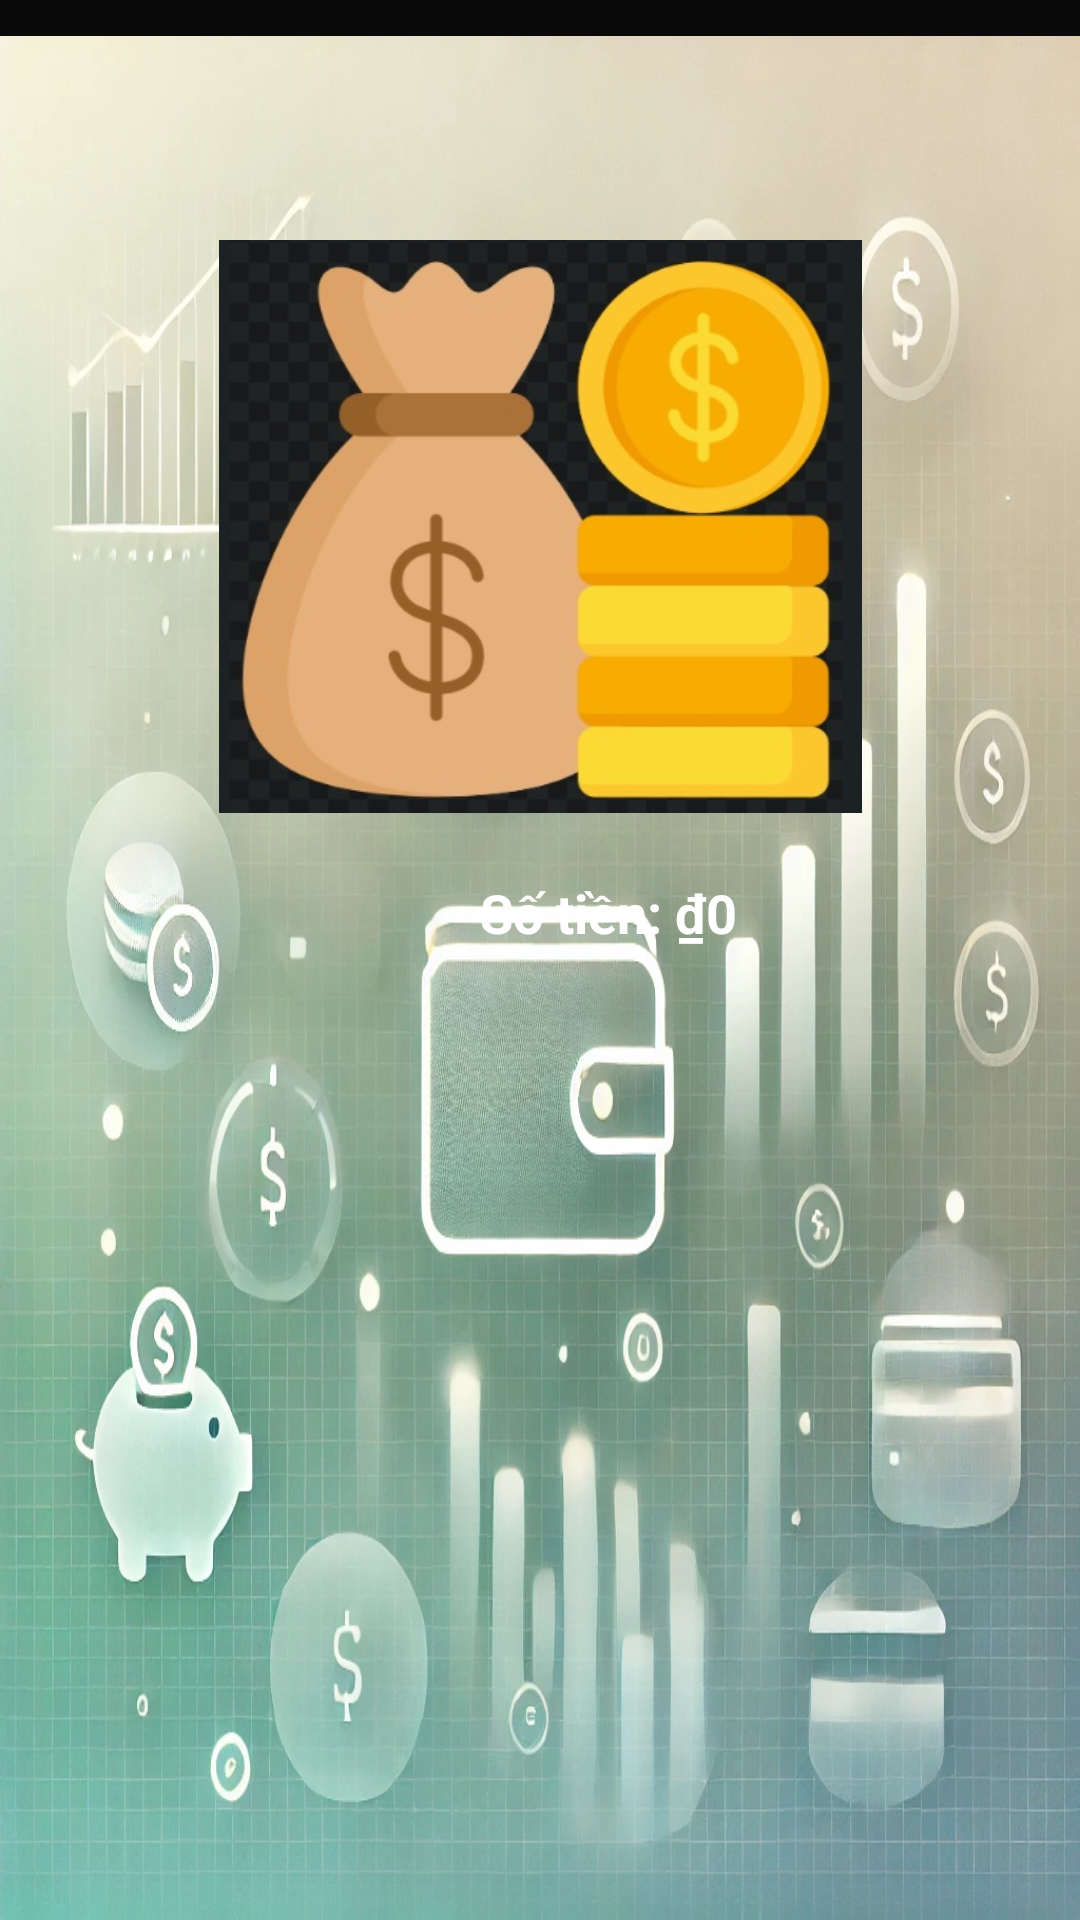

Android layout source for this screen:
<!-- AndroidManifest.xml: application theme Theme.QLchitieu -->
<!-- res/layout/fragment_budget.xml -->
<?xml version="1.0" encoding="utf-8"?>
<androidx.constraintlayout.widget.ConstraintLayout xmlns:android="http://schemas.android.com/apk/res/android"
    xmlns:app="http://schemas.android.com/apk/res-auto"
    xmlns:tools="http://schemas.android.com/tools"
    android:layout_width="match_parent"
    android:layout_height="match_parent"
    android:background="#0B0A0A"
    android:orientation="vertical">

    <ImageView
        android:layout_width="match_parent"
        android:layout_height="match_parent"
        android:layout_marginTop="12dp"
        android:background="@drawable/doc"
        app:layout_constraintEnd_toEndOf="parent"
        app:layout_constraintHorizontal_bias="0.0"
        app:layout_constraintStart_toStartOf="parent"
        app:layout_constraintTop_toTopOf="parent" />

    <ImageView
        android:id="@+id/randomTransactionImageView"
        android:layout_width="235dp"
        android:layout_height="191dp"
        android:layout_gravity="center"
        android:layout_marginTop="80dp"
        android:clickable="true"

        android:contentDescription="Random Transaction"
        android:focusable="true"
        android:src="@drawable/chanlebin"
        app:layout_constraintEnd_toEndOf="parent"
        app:layout_constraintStart_toStartOf="parent"
        app:layout_constraintTop_toTopOf="parent" />

    <TextView
        android:id="@+id/currentAmountTextView"
        android:layout_width="wrap_content"
        android:layout_height="wrap_content"
        android:layout_marginStart="160dp"
        android:layout_marginTop="292dp"
        android:text="Số tiền: ₫0"
        android:textColor="@color/white"
        android:textSize="18sp"
        android:textStyle="bold"
        app:layout_constraintStart_toStartOf="parent"
        app:layout_constraintTop_toTopOf="parent" />

    <androidx.recyclerview.widget.RecyclerView
        android:id="@+id/transactionRecyclerView"
        android:layout_width="440dp"
        android:layout_height="400dp"
        android:padding="16dp"
        app:layout_constraintBottom_toBottomOf="parent"
        app:layout_constraintEnd_toEndOf="parent"
        app:layout_constraintHorizontal_bias="0.517"
        app:layout_constraintStart_toStartOf="parent"
        app:layout_constraintTop_toBottomOf="@id/addTransactionButton"
        app:layout_constraintVertical_bias="1.0" />

    









</androidx.constraintlayout.widget.ConstraintLayout>
<!-- resources referenced by this layout -->
<resources>
  <color name="white">#FFFFFFFF</color>
  <!-- drawable chanlebin: jpg bitmap (drawable, 31080 bytes) -->
  <!-- drawable doc: jpg bitmap (drawable, 180978 bytes) -->
  <style name="Theme.QLchitieu" parent="Base.Theme.QLchitieu" />
  <style name="Base.Theme.QLchitieu" parent="Theme.Material3.DayNight.NoActionBar">
          
          
      </style>
</resources>
